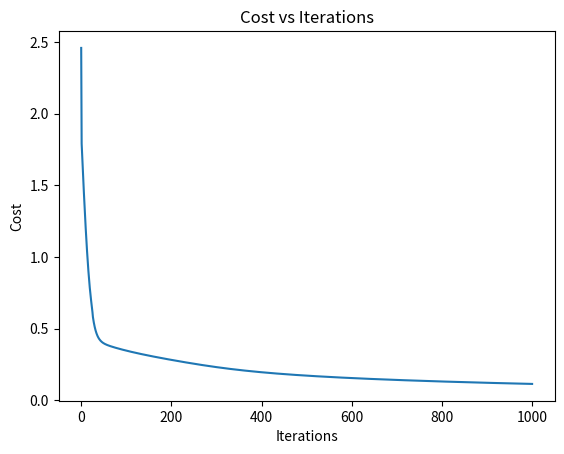

Recreate this plot in Python.
import numpy as np
import matplotlib.pyplot as plt

L = 3
n = [2, 50, 50, 1] # Number of nodes in each layer

W1 = np.random.randn(n[1], n[0]) # Np function to create a weight matrix of random values
W2 = np.random.randn(n[2], n[1]) # Arguments are rows and columns of matrix 
W3 = np.random.randn(n[3], n[2]) # Can tell is of the form n^[l] x n^[l-1]

b1 = np.random.randn(n[1], 1) # Np function to create a bias matrix of random values
b2 = np.random.randn(n[2], 1) # Can tell is of the form n^[l] x 1
b3 = np.random.randn(n[3], 1)

def prepare_data():
  X = np.array([ # Weight (lbs) and height (inches) training values
      [150, 70], 
      [254, 73],
      [312, 68],
      [120, 60],
      [154, 61],
      [212, 65],
      [216, 67],
      [145, 67],
      [184, 64],
      [130, 69]
    ])

  y = np.array([0,1,1,0,0,1,1,0,1,0]) # Training labels: 1 for at risk, 0 for not at risk

  m = 10 # Number of training samples
  A0 = X.T # Transposes the matrix via .T function, obtaining A^[0] in shape n^[0] x m
  Y = y.reshape(n[L], m) # Reshaping training lables to fit 

  return A0, Y, m

def cost(y_hat, y): # both y_hat and y should be a n^L x m matrix

    # 1. Losses is a n^L x m matrix
    losses = - ( (y * np.log(y_hat)) + (1 - y)*np.log(1 - y_hat) )

    m = y_hat.size # Calculates total number of predictions that make up y_hat

    # 2. Summing across axis = 1 means we sum across rows, making this a n^L x 1 matrix
    summed_losses = (1 / m) * np.sum(losses, axis = 1)

    return np.sum(summed_losses)

def sigmoid(arr): # Activation function g(z) (Sigmoid)
    return 1 / (1 + np.exp(-1 * arr))

def feed_forward(A0): # A0 an argument as is the input layer

  # Layer 1 calculations

  Z1 = W1 @ A0 + b1 # The @ means matrix multiplication
  A1 = sigmoid(Z1)

  # Layer 2 calculations (same thing)

  Z2 = W2 @ A1 + b2
  A2 = sigmoid(Z2)

  # Layer 3 calculations (same thing)

  Z3 = W3 @ A2 + b3
  A3 = sigmoid(Z3) # A 1 x 10 column vector

  y_hat = A3 # y_hat is essentially the prediction of the model

  cache = { # Created a dictionary for A0 - A2
    "A0": A0,
    "A1": A1,
    "A2": A2
  }
  
  return A3, cache # Return A0 - A3 as need them for backprop calcualtions

# Layer L (layer 3) calculations

def backprop_layer_3(y_hat, Y, m, A2, W3):
  A3 = y_hat

  # 1. Calculate dC/dZ3 using shorthand: dC/dZ3 = dC/dA3 * dA3/dZ3

  dC_dZ3 = (1/m) * (A3 - Y)
  assert dC_dZ3.shape == (n[3], m) # Checking shape of PD

  # 2. Calculate dC/dW3 = dC/dZ3 * dZ3/dW3, matrix multiply dC/dZ3 with (dZ3/dW3)^T

  dZ3_dW3 = A2
  assert dZ3_dW3.shape == (n[2], m)

  dC_dW3 = dC_dZ3 @ dZ3_dW3.T # @ symbol is for matrix multiplication
  assert dC_dW3.shape == (n[3], n[2])

  # 3. Calculate dC/db3 = np.sum(dC/dZ3, axis=1, keepdims=True)

  dC_db3 = np.sum(dC_dZ3, axis=1, keepdims=True) # Compressing to a n^[l]x1 
  assert dC_db3.shape == (n[3], 1)

  # 4. Calculate the propogator dC/dA2 = dC/dZ3 * dZ3/dA2
  dZ3_dA2 = W3 
  dC_dA2 = W3.T @ dC_dZ3
  assert dC_dA2.shape == (n[2], m)

  return dC_dW3, dC_db3, dC_dA2

# Layer 2 calculations

def backprop_layer_2(propagator_dC_dA2, m, A1, A2, W2):

  # 1. Calculate dC/dZ2 = dC/dA2 * dA2/dZ2

  # Use sigmoid derivation to arrive at this answer:
  # Sigmoid'(z) = sigmoid(z) * (1 - sigmoid(z))
  # And if a = sigmoid(z), then sigmoid'(z) = a * (1 - a)
  
  dA2_dZ2 = A2 * (1 - A2)
  dC_dZ2 = propagator_dC_dA2 * dA2_dZ2
  assert dC_dZ2.shape == (n[2], m)

  # 2. Calculate dC/dW2 = dC/dZ2 * dZ2/dW2 
  
  dZ2_dW2 = A1
  assert dZ2_dW2.shape == (n[1], m)

  dC_dW2 = dC_dZ2 @ dZ2_dW2.T
  assert dC_dW2.shape == (n[2], n[1])

  # 3. Calculate dC/db2 = np.sum(dC/dZ2, axis=1, keepdims=True)
  
  dC_db2 = np.sum(dC_dZ2, axis=1, keepdims=True)
  assert dC_db2.shape == (n[2], 1)

  # 4. Calculate propagator dC/dA1 = dC/dZ2 * dZ2/dA1
  
  dZ2_dA1 = W2
  dC_dA1 = dZ2_dA1.T @ dC_dZ2
  assert dC_dA1.shape == (n[2], m)

  return dC_dW2, dC_db2, dC_dA1

# Layer 1 calculations

def backprop_layer_1(propagator_dC_dA1, m, A1, A0, W1):

  # 1. calculate dC/dZ1 = dC/dA1 * dA1/dZ1

  # Use sigmoid derivation to arrive at this answer:
  # Sigmoid'(z) = sigmoid(z) * (1 - sigmoid(z))
  # And if a = sigmoid(z), then sigmoid'(z) = a * (1 - a)
  
  dA1_dZ1 = A1 * (1 - A1)
  dC_dZ1 = propagator_dC_dA1 * dA1_dZ1
  assert dC_dZ1.shape == (n[1], m)

  # 2. calculate dC/dW1 = dC/dZ1 * dZ1/dW1 
  
  dZ1_dW1 = A0
  assert dZ1_dW1.shape == (n[0], m)

  dC_dW1 = dC_dZ1 @ dZ1_dW1.T
  assert dC_dW1.shape == (n[1], n[0])

  # 3. calculate dC/db1 = np.sum(dC/dZ1, axis=1, keepdims=True)
  
  dC_db1 = np.sum(dC_dZ1, axis=1, keepdims=True)
  assert dC_db1.shape == (n[1], 1)

  return dC_dW1, dC_db1

A0, Y, m = prepare_data()

def train():

  # Must use global keywords to modify global variables
  global W3, W2, W1, b3, b2, b1

  epochs = 1001 # Setting number of iterations
  alpha = 0.01 # Setting learning rate
  costs = [] # List to store costs

  for e in range(epochs):

    # 1. Feed forward (calcaulates all A1, A2, A3)
    
    y_hat, cache = feed_forward(A0)

    # 2. Cost calculation
    
    error = cost(y_hat, Y)
    costs.append(error)

    # 3. Back prop calculations
    
    dC_dW3, dC_db3, dC_dA2 = backprop_layer_3(
        y_hat, 
        Y, 
        m, 
        A2= cache["A2"], 
        W3=W3
    )

    dC_dW2, dC_db2, dC_dA1 = backprop_layer_2(
        propagator_dC_dA2=dC_dA2, 
        m=m,
        A1=cache["A1"],
        A2=cache["A2"],
        W2=W2
    )

    dC_dW1, dC_db1 = backprop_layer_1(
        propagator_dC_dA1=dC_dA1, 
        m=m,
        A1=cache["A1"],
        A0=cache["A0"],
        W1=W1
    )

    # 4. Update weights
    
    W3 = W3 - (alpha * dC_dW3)
    W2 = W2 - (alpha * dC_dW2)
    W1 = W1 - (alpha * dC_dW1)

    b3 = b3 - (alpha * dC_db3)
    b2 = b2 - (alpha * dC_db2)
    b1 = b1 - (alpha * dC_db1)

    if e % 20 == 0:
       print(f"epoch {e}: cost = {error:4f}")

  return costs

cost = train()

plt.plot(range(len(cost)), cost)
plt.xlabel("Iterations")
plt.ylabel("Cost")
plt.title("Cost vs Iterations")
plt.show()
